Run: headless pygame with SDL's dummy video driver; simulated clock (each Clock.tick advances the game by its frame time, no real sleeping); random seed 0; keys injected as events and as key.get_pressed() state; mouse plan: one left click at the window centre at the start of phase 2, then a move to the lower-right quarter at the start of phase 3.
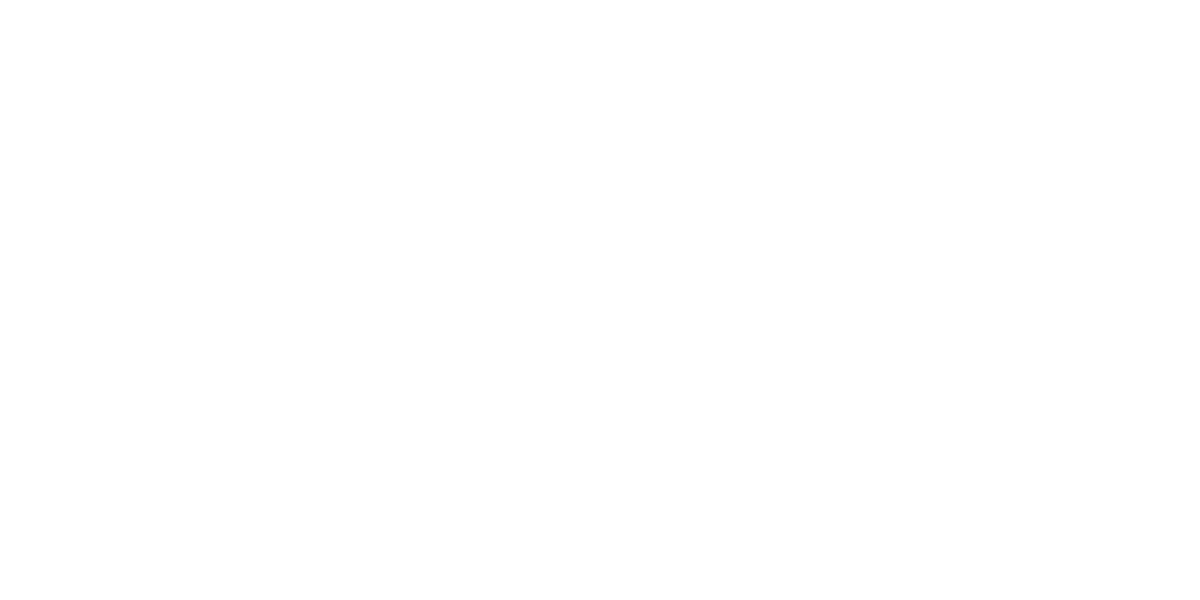
Frame 1 of 4 · flips 1–60 · no input
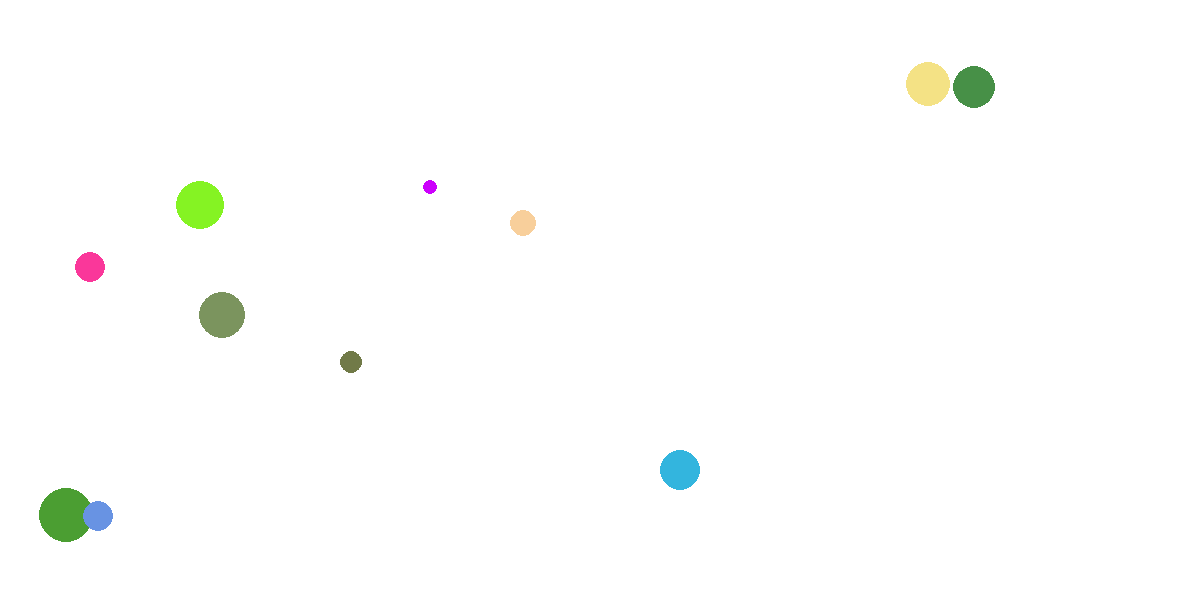
Frame 2 of 4 · flips 61–180 · clicked the window centre · tapped SPACE, RETURN · held RIGHT (→), D
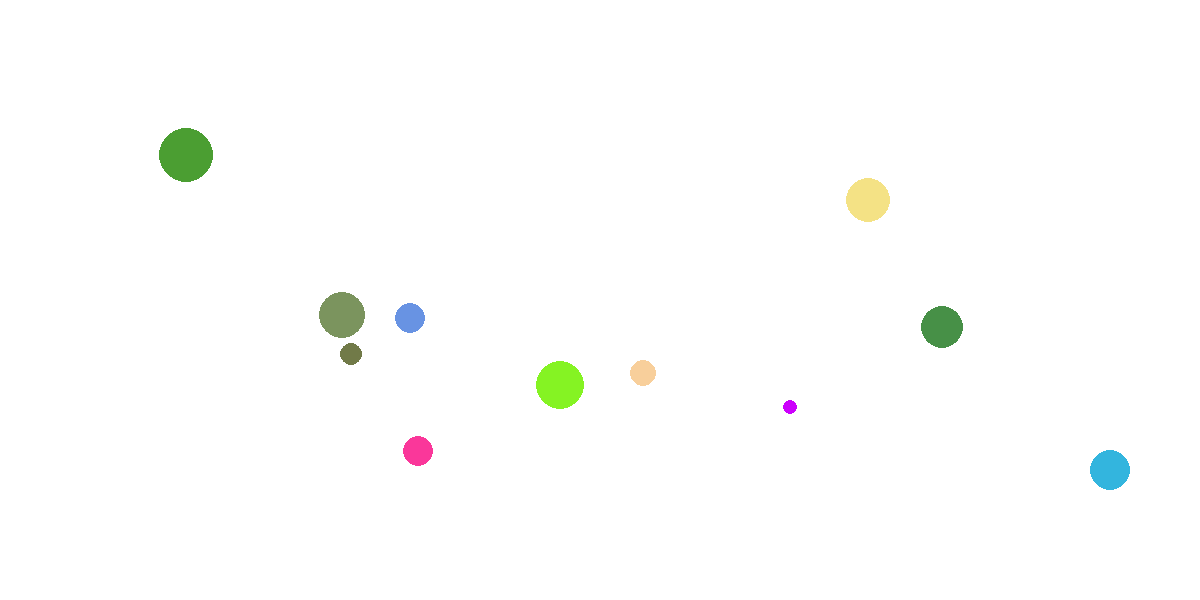
Frame 3 of 4 · flips 181–300 · moved the mouse to the lower-right quarter · held DOWN (↓), S
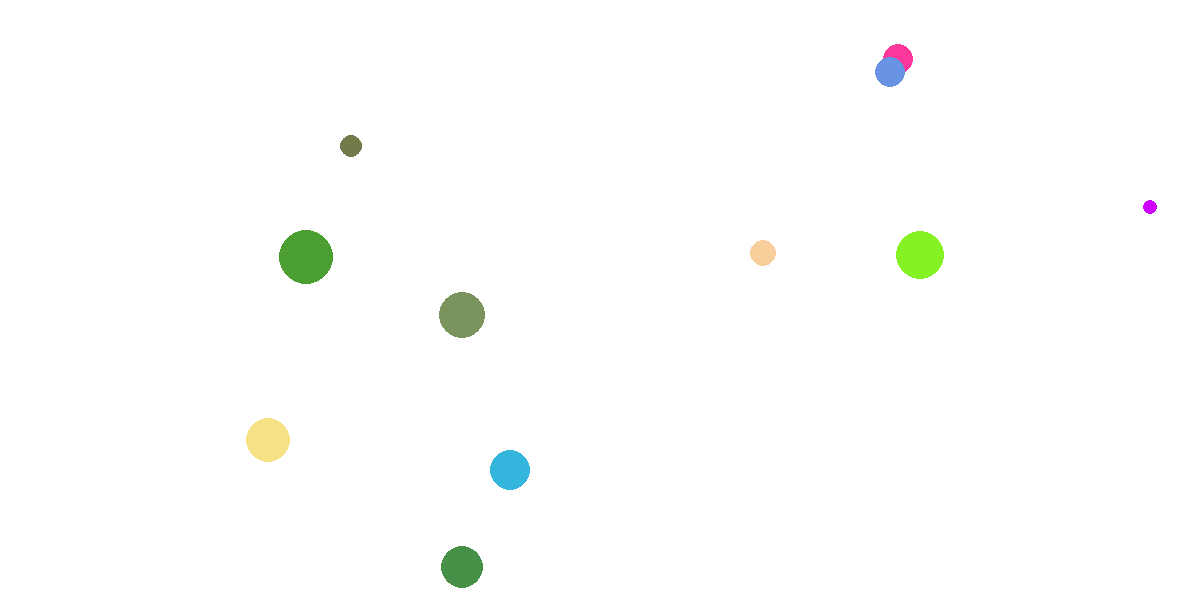
Frame 4 of 4 · flips 301–420 · held LEFT (←), A, UP (↑), W

The pygame program that drew these frames:

'''
每隔一段时间随记生成不同大小和颜色的小球
'''
from random import randint
from enum import Enum, unique
import pygame

@unique
class Color(Enum):
    RED = (255, 0, 0)
    GREEN = (0, 255, 0)
    BLUE = (0, 0, 255)
    BLACK = (0, 0, 0)
    GRAY = (242, 242, 242)
    WHITE = (255, 255, 255)

    @staticmethod
    def random_color():
        r = randint(0, 255)
        g = randint(0, 255)
        b = randint(0, 255)
        return(r, g, b)
    
class Ball():
    def __init__(self, x, y, radius, sx, sy, color = Color.RED):
        self.x = x
        self.y = y
        self.radius = radius
        self.sx = sx
        self.sy = sy
        self.color = color
    
    def draw(self, screen):
        pygame.draw.circle(screen, self.color, (self.x, self.y), self.radius, 0)
    
    def move(self, screen):
        self.x += self.sx
        self.y += self.sy
        if self.x - self.radius <= 0 or self.x + self.sx >= screen.get_width():
            self.sx = -self.sx
        if self.y - self.radius <= 0 or self.y + self.sy >= screen.get_height():
            self.sy = -self.sy
    
def main():
    pygame.init()
    screen = pygame.display.set_mode((1200, 600))
    pygame.display.set_caption('冒泡泡')
    
    balls = []
    
    running = True
    while running:
        for event in pygame.event.get():
            if event.type == pygame.QUIT:
                running = False
            #if event.type == pygame.MOUSEMOTION:
            while len(balls) <= 10:
                x, y = randint(10, 700), randint(10, 500)
                sx, sy = randint(-5, 5), randint(-5, 5)
                radius = randint(5, 30)
                color = Color.random_color()
                ball = Ball(x, y, radius, sx, sy, color)
                balls.append(ball)
                    
        screen.fill((255, 255, 255))
        
        for ball in balls:
            ball.draw(screen)
            ball.move(screen)
        
        pygame.display.flip()
        pygame.time.delay(50)
        
            


















if __name__ == '__main__':
    main()
